Photos from the image-classification dataset "dataset" in the GitHub repository akbartangir/DL-workspace. Its 3 classes are: paper, rock, scissors.

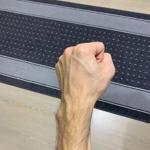
Label: rock

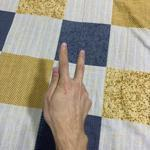
Label: scissors

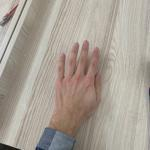
Label: paper

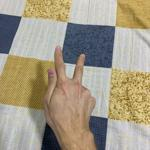
Label: scissors

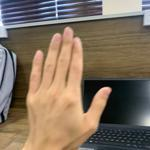
Label: paper

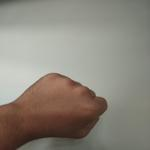
Label: rock
